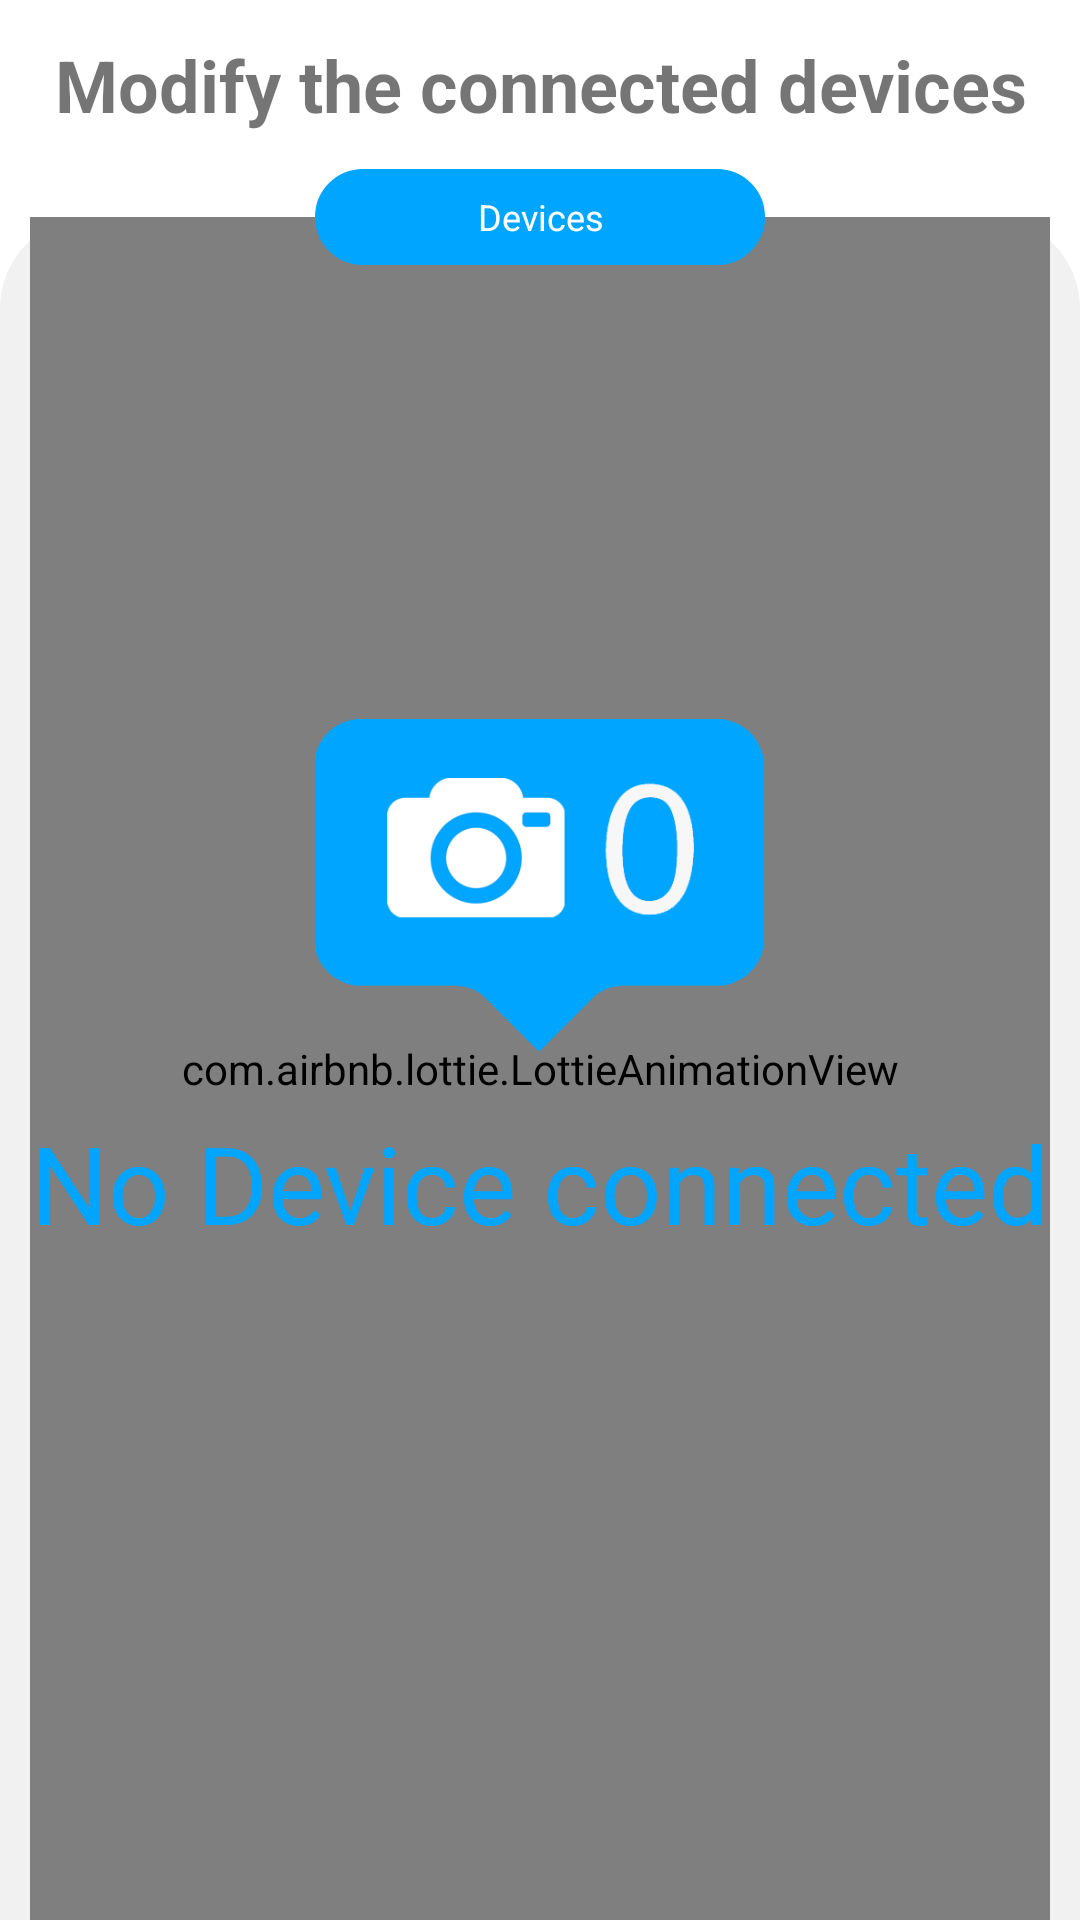

Here is an Android app screen rendered from its layout file. Give the layout XML and the strings, colors and styles it references.
<!-- AndroidManifest.xml: activity theme WithActionBar -->
<!-- res/layout/activity_modify.xml -->
<?xml version="1.0" encoding="utf-8"?>
<androidx.constraintlayout.widget.ConstraintLayout xmlns:android="http://schemas.android.com/apk/res/android"


    xmlns:app="http://schemas.android.com/apk/res-auto"
    xmlns:tools="http://schemas.android.com/tools"
    android:layout_width="match_parent"
    android:layout_height="match_parent"

    tools:context=".activities.main.user.ModifyActivity">


    <TextView
        android:id="@+id/heading"
        android:layout_width="match_parent"
        android:layout_height="wrap_content"
        android:layout_marginStart="12dp"
        android:layout_marginTop="12dp"
        android:layout_marginEnd="12dp"
        android:gravity="center"
        android:text="Modify the connected devices"
        android:textSize="24sp"
        android:textStyle="bold"
        app:layout_constraintEnd_toEndOf="parent"
        app:layout_constraintStart_toStartOf="parent"
        app:layout_constraintTop_toTopOf="parent" />


    <androidx.constraintlayout.widget.ConstraintLayout
        android:id="@+id/recycler_container"
        android:layout_width="match_parent"
        android:layout_height="0dp"
        android:layout_marginTop="28dp"
        android:background="@drawable/background_rounded_top"
        android:backgroundTint="@color/lightest_grey"
        app:layout_constraintBottom_toBottomOf="parent"
        app:layout_constraintEnd_toEndOf="parent"
        app:layout_constraintStart_toStartOf="parent"
        app:layout_constraintTop_toBottomOf="@id/heading">


        <com.airbnb.lottie.LottieAnimationView
            android:id="@+id/content_loading"
            android:layout_width="match_parent"
            android:layout_height="match_parent"
            app:layout_constraintBottom_toBottomOf="parent"
            app:layout_constraintEnd_toEndOf="parent"
            app:layout_constraintStart_toStartOf="parent"
            app:layout_constraintTop_toTopOf="parent"
            app:lottie_autoPlay="true"
            app:lottie_loop="true"
            app:lottie_rawRes="@raw/content_loading2" />

        <androidx.recyclerview.widget.RecyclerView
            android:id="@+id/connected_recycler"
            android:layout_width="match_parent"
            android:layout_height="wrap_content"
            android:layout_marginTop="24dp"
            app:layout_constraintEnd_toEndOf="parent"
            app:layout_constraintStart_toStartOf="parent"
            app:layout_constraintTop_toTopOf="parent" />

        <LinearLayout
            android:id="@+id/no_found"
            android:layout_width="wrap_content"
            android:layout_height="wrap_content"
            android:orientation="vertical"
            app:layout_constraintBottom_toBottomOf="parent"
            app:layout_constraintEnd_toEndOf="parent"
            app:layout_constraintStart_toStartOf="parent"
            app:layout_constraintTop_toTopOf="parent"
            app:layout_constraintVertical_bias="0.4">

            <ImageView
                android:id="@+id/noUser"
                android:layout_width="150dp"
                android:layout_height="150dp"
                android:layout_gravity="center"
                android:src="@drawable/no_device" />

            <TextView
                android:id="@+id/no_connected_textview"
                android:layout_width="wrap_content"
                android:layout_height="wrap_content"
                android:layout_gravity="center"
                android:gravity="center"
                android:text="No Device connected"
                android:textColor="@color/app_blue"
                android:textSize="36sp" />
        </LinearLayout>

    </androidx.constraintlayout.widget.ConstraintLayout>


    <TextView
        android:layout_width="150dp"
        android:layout_height="32dp"
        android:background="@drawable/background_rounded"
        android:backgroundTint="@color/app_blue"
        android:gravity="center"
        android:text="Devices"
        android:textColor="@color/white"
        android:textSize="12sp"
        app:layout_constraintBottom_toTopOf="@id/recycler_container"
        app:layout_constraintEnd_toEndOf="parent"
        app:layout_constraintStart_toStartOf="@id/recycler_container"
        app:layout_constraintTop_toTopOf="@id/recycler_container" />
</androidx.constraintlayout.widget.ConstraintLayout>
<!-- resources referenced by this layout -->
<resources>
  <color name="app_blue">#00a5ff</color>
  <color name="lightest_grey">#F1F1F1</color>
  <color name="white">#FFFFFF</color>
  <!-- drawable background_rounded (drawable) -->
  <?xml version="1.0" encoding="utf-8"?>
  <shape xmlns:android="http://schemas.android.com/apk/res/android">
      <solid android:color="@color/white" />
      
      <corners android:radius="20dp" />
      <stroke
          android:width="1dp"
          android:color="@color/white" />
      <padding
          android:left="10dp"
          android:right="10dp" />
  </shape>
  <!-- drawable background_rounded_top (drawable) -->
  <?xml version="1.0" encoding="utf-8"?>
  <shape xmlns:android="http://schemas.android.com/apk/res/android">
      <solid android:color="@color/white" />
      
      <corners android:topLeftRadius="30dp"
              android:topRightRadius="30dp"/>
      <stroke
          android:width="1dp"
          android:color="@color/white" />
      <padding
          android:left="10dp"
          android:right="10dp"/>
  </shape>
  <!-- drawable no_device: png bitmap (drawable-v24, 14667 bytes) -->
  <style name="WithActionBar" parent="Theme.MaterialComponents.DayNight.DarkActionBar">
          
          <item name="colorPrimary">@color/app_blue</item>
          <item name="colorPrimaryVariant">@color/status_blue</item>
          <item name="colorOnPrimary">@color/white</item>
          
          <item name="colorSecondary">@color/teal_200</item>
          <item name="colorSecondaryVariant">@color/teal_700</item>
          <item name="colorOnSecondary">@color/black</item>
          
          <item name="android:statusBarColor" tools:targetApi="l">?attr/colorPrimaryVariant</item>
          
      </style>
  <color name="status_blue">#0288D1</color>
  <color name="teal_200">#FF03DAC5</color>
  <color name="teal_700">#FF018786</color>
  <color name="black">#FF000000</color>
</resources>
